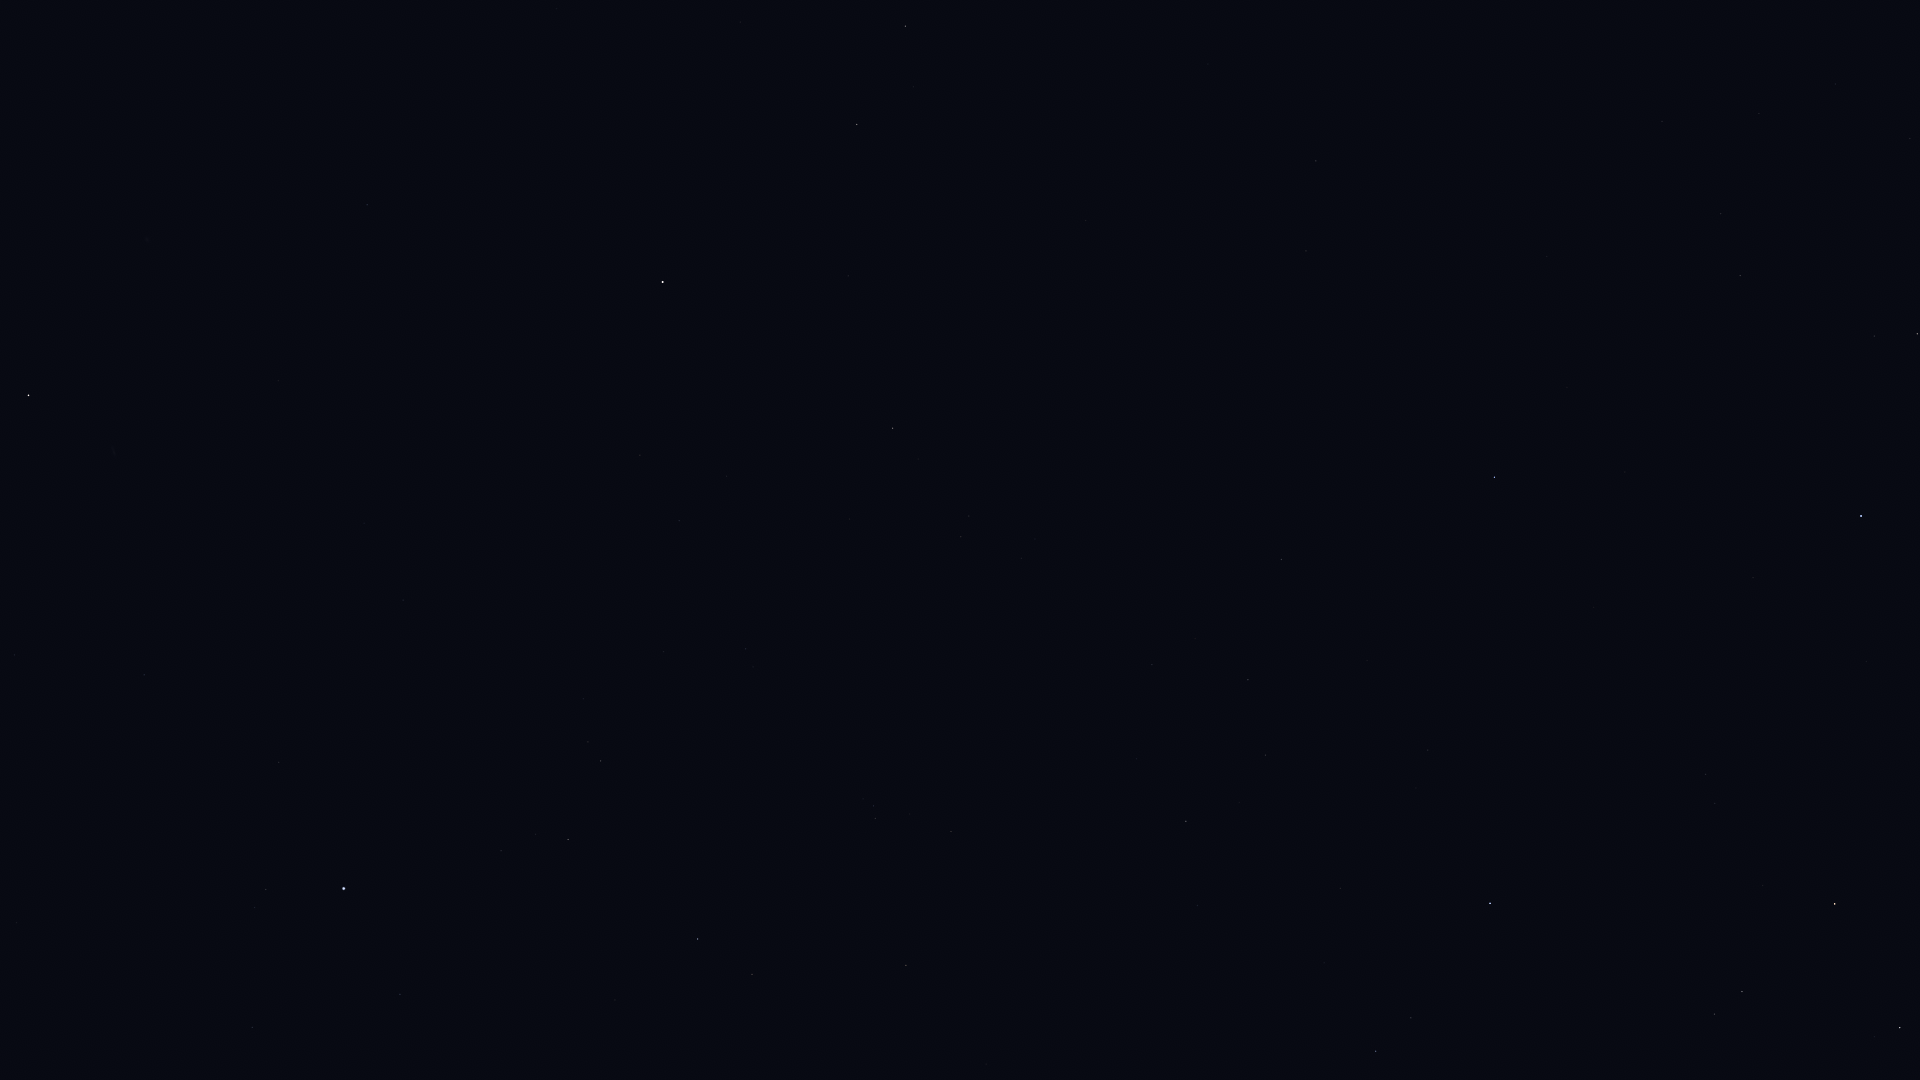

Values plotted in this chart, from the file beside it:
Star_ID, Name, X, Y
677, Alpheratz, 1861, 516
1067, Algenib, 1494, 477
1547, Citadelle, 1466, 439
1645, HIP 1645, 1317, 427
2081, Ankaa, 28, 395
2247, Felixvarela, 708, 372
3092, HIP 3092, 1917, 334
3419, Diphda, 663, 282
3479, Cocibolca, 445, 283
3760, HIP 3760, 1299, 253
4577, HIP 4577, 367, 205
4906, HIP 4906, 1316, 161
5054, Nenque, 94, 192
5737, Revati, 1309, 92
5742, HIP 5742, 1759, 114
6193, HIP 6193, 1835, 84
6643, Bélénos, 1875, 52
111710, Situla, 986, 1064
111954, HIP 111954, 400, 994
112029, Homam, 1376, 1051
112158, Matar, 1900, 1028
112716, HIP 112716, 752, 975
112748, Sadalbari, 1742, 992
113136, Skat, 698, 939
113246, HIP 113246, 266, 890
113368, Fomalhaut, 344, 889
113881, Scheat, 1835, 904
113889, Fumalsamakah, 1197, 906
113963, Markab, 1490, 903
114322, Ebla, 1045, 867
114341, HIP 114341, 568, 840
114855, HIP 114855, 875, 819
114971, HIP 114971, 1186, 821
115102, HIP 115102, 279, 762
115227, HIP 115227, 1239, 803
115250, Salm, 1715, 803
115438, HIP 115438, 601, 761
115623, Alkarab, 1706, 775
115738, HIP 115738, 1136, 759
115830, HIP 115830, 1265, 755
116231, HIP 116231, 144, 675
116771, HIP 116771, 1248, 680
116928, HIP 116928, 1152, 665
117245, HIP 117245, 1195, 639
118268, HIP 118268, 1281, 560
118319, Axólotl, 550, 541
